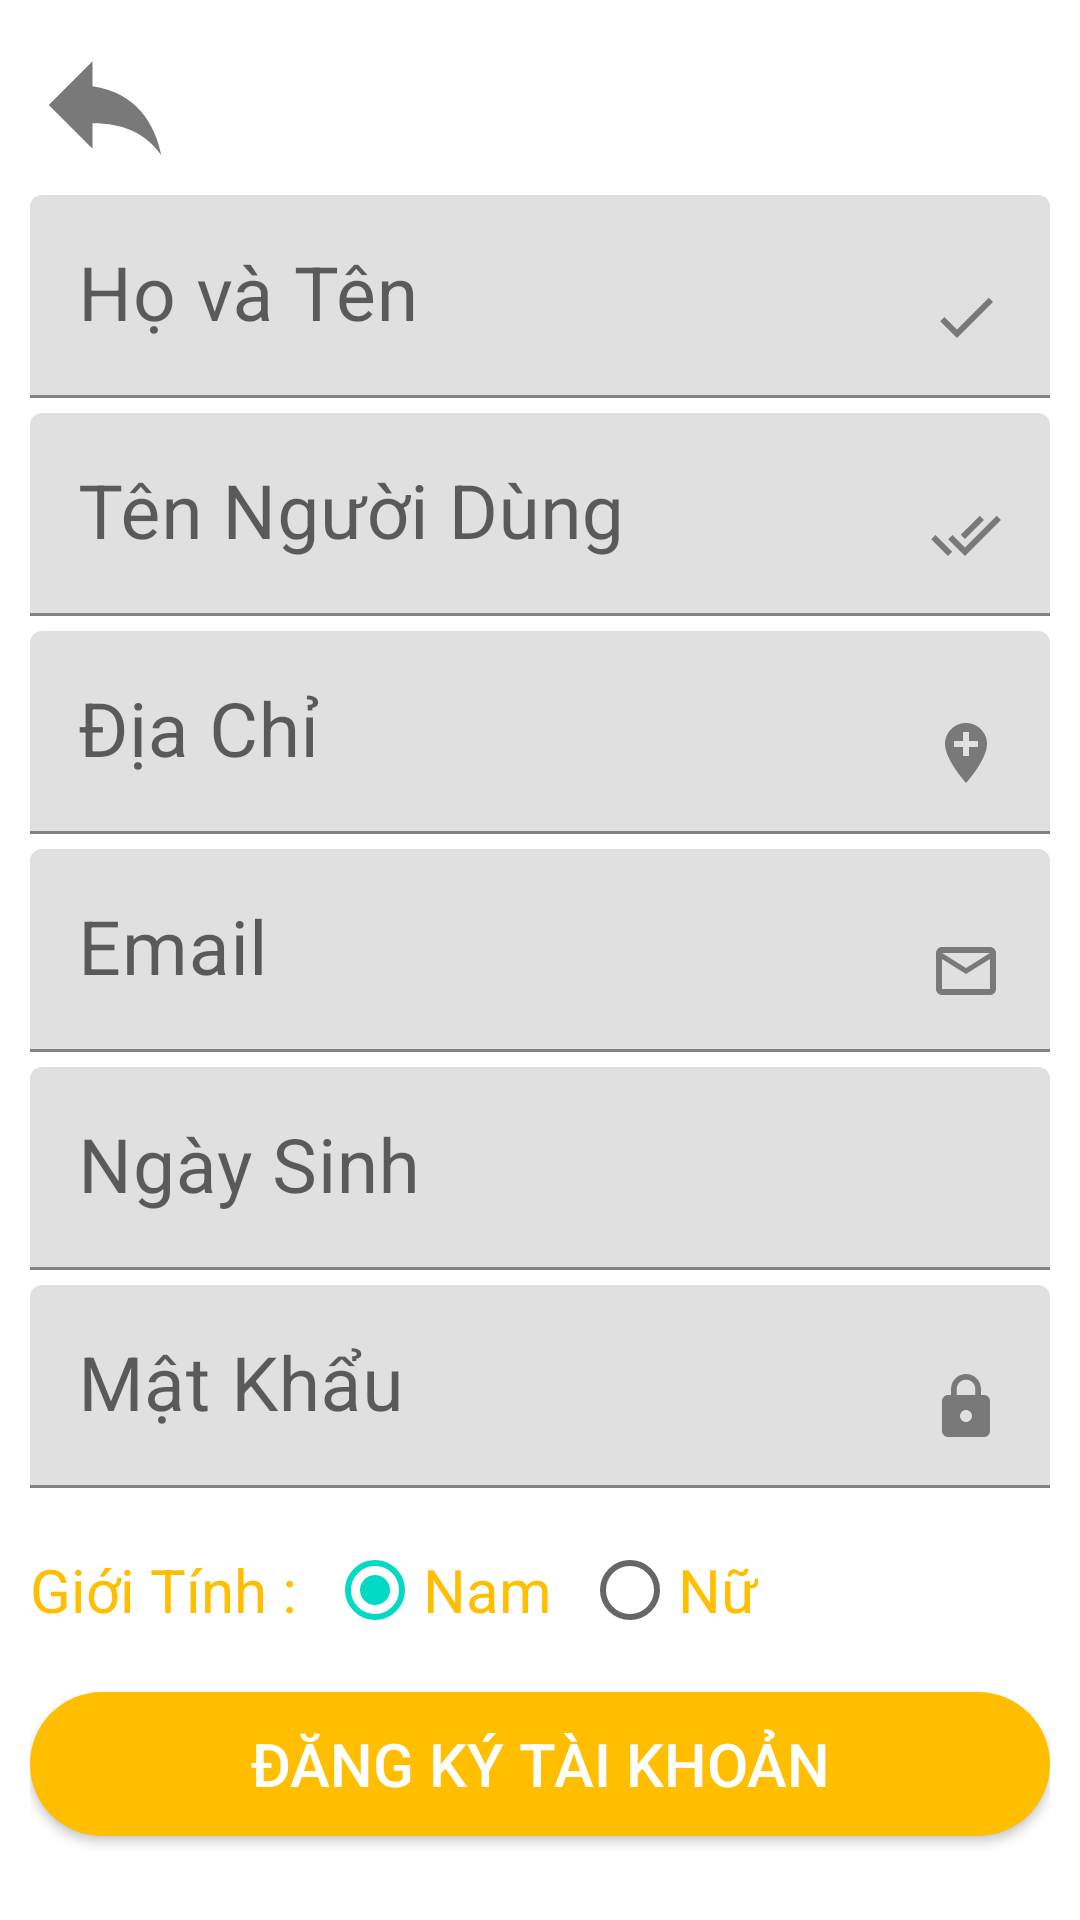

Layout XML and referenced resources for this Android screen:
<!-- AndroidManifest.xml: application theme Theme.AquariumShop -->
<!-- res/layout/activity_sign_up.xml -->
<?xml version="1.0" encoding="utf-8"?>
<LinearLayout xmlns:android="http://schemas.android.com/apk/res/android"
    xmlns:app="http://schemas.android.com/apk/res-auto"
    xmlns:tools="http://schemas.android.com/tools"
    android:layout_width="match_parent"
    android:layout_height="match_parent"
    android:orientation="vertical"
    android:padding="10dp"
    tools:context=".SignUp"
    android:background="@drawable/background">

    <Button
        android:id="@+id/back_login"
        android:layout_width="50dp"
        android:layout_height="50dp"
        android:background="@drawable/ic_baseline_reply_24"/>

    <com.google.android.material.textfield.TextInputLayout
        android:layout_width="match_parent"
        android:layout_height="wrap_content"
        android:layout_marginTop="5dp"
        android:focusable="true"
        android:focusableInTouchMode="true">

        <EditText
            android:id="@+id/edittext_hoten"
            android:layout_width="match_parent"
            android:layout_height="wrap_content"
            android:hint="Họ và Tên"
            android:textSize="25dp"
            android:ems="22"
            android:inputType="text"
            android:textColorHint="@color/milkorange"
            android:drawableEnd="@drawable/ic_baseline_done_24"/>
    </com.google.android.material.textfield.TextInputLayout>
    <com.google.android.material.textfield.TextInputLayout
        android:layout_width="match_parent"
        android:layout_height="wrap_content"
        android:layout_marginTop="5dp"
        android:focusable="true"
        android:focusableInTouchMode="true">

        <EditText
            android:layout_width="match_parent"
            android:layout_height="wrap_content"
            android:hint="Tên Người Dùng"
            android:textSize="25dp"
            android:id="@+id/edittext_tennd"
            android:ems="22"
            android:inputType="text"
            android:textColorHint="@color/milkorange"
            android:drawableEnd="@drawable/ic_baseline_done_all_24"/>
    </com.google.android.material.textfield.TextInputLayout>
    <com.google.android.material.textfield.TextInputLayout
        android:layout_width="match_parent"
        android:layout_height="wrap_content"
        android:layout_marginTop="5dp"
        android:focusable="true"
        android:focusableInTouchMode="true">

        <EditText
            android:layout_width="match_parent"
            android:layout_height="wrap_content"
            android:hint="Địa Chỉ"
            android:textSize="25dp"
            android:id="@+id/edittext_diachi"
            android:ems="22"
            android:inputType="text"
            android:textColorHint="@color/milkorange"
            android:drawableEnd="@drawable/ic_baseline_add_location_24"/>
    </com.google.android.material.textfield.TextInputLayout>
    <com.google.android.material.textfield.TextInputLayout
        android:layout_width="match_parent"
        android:layout_height="wrap_content"
        android:layout_marginTop="5dp"
        android:focusable="true"
        android:focusableInTouchMode="true">

        <EditText
            android:layout_width="match_parent"
            android:layout_height="wrap_content"
            android:hint="Email"
            android:textSize="25dp"
            android:id="@+id/edittext_email"
            android:ems="22"
            android:inputType="text"
            android:textColorHint="@color/milkorange"
            android:drawableEnd="@drawable/ic_outline_email_24"/>
    </com.google.android.material.textfield.TextInputLayout>
    <com.google.android.material.textfield.TextInputLayout
        android:layout_width="match_parent"
        android:layout_height="wrap_content"
        android:layout_marginTop="5dp"
        android:focusable="true"
        android:focusableInTouchMode="true">

        <EditText
            android:layout_width="match_parent"
            android:layout_height="wrap_content"
            android:hint="Ngày Sinh"
            android:textSize="25dp"
            android:id="@+id/edittext_ngaysinh"
            android:ems="22"
            android:inputType="text"
            android:textColorHint="@color/milkorange"/>
    </com.google.android.material.textfield.TextInputLayout>
    <com.google.android.material.textfield.TextInputLayout
        android:layout_width="match_parent"
        android:layout_height="wrap_content"
        android:layout_marginTop="5dp"
        android:focusable="true"
        android:focusableInTouchMode="true">

        <EditText
            android:layout_width="match_parent"
            android:layout_height="wrap_content"
            android:hint="Mật Khẩu "
            android:textSize="25dp"
            android:id="@+id/edittext_matkhau"
            android:ems="22"
            android:inputType="text"
            android:textColorHint="@color/milkorange"
            android:drawableEnd="@drawable/ic_baseline_lock_24"/>
    </com.google.android.material.textfield.TextInputLayout>

    <RadioGroup
        android:id="@+id/gioi_tinh"
        android:layout_width="match_parent"
        android:layout_height="wrap_content"
        android:orientation="horizontal"
        android:layout_marginTop="10dp">
        <TextView
            android:layout_width="wrap_content"
            android:layout_height="wrap_content"
            android:text="Giới Tính :"
            android:textColor="@color/orange"
            android:textSize="20dp"/>
        <RadioButton
            android:layout_width="wrap_content"
            android:layout_height="wrap_content"
            android:textColor="@color/orange"
            android:text="Nam"
            android:checked="true"
            android:id="@+id/radio_nam"
            android:textSize="20dp"
            android:layout_marginLeft="10dp"/>
        <RadioButton
            android:layout_width="wrap_content"
            android:layout_height="wrap_content"
            android:textColor="@color/orange"
            android:text="Nữ"
            android:id="@+id/radio_nu"
            android:textSize="20dp"
            android:layout_marginLeft="10dp"/>
    </RadioGroup>
    <Button
        android:layout_width="match_parent"
        android:layout_height="wrap_content"
        android:layout_marginTop="10dp"
        android:text="Đăng Ký Tài Khoản"
        android:textSize="20dp"
        android:id="@+id/button_dangky"
        android:textColor="#ffff"
        android:background="@drawable/button_rounded"/>
</LinearLayout>
<!-- resources referenced by this layout -->
<resources>
  <color name="milkorange">#F7D358</color>
  <color name="orange">#FFBF00</color>
  <!-- drawable button_rounded (drawable) -->
  <?xml version="1.0" encoding="utf-8"?>
  <shape xmlns:android="http://schemas.android.com/apk/res/android">
  <solid
      android:color="@color/orange"
      ></solid>
      <corners
          android:radius="25dp"></corners>
  </shape>
  <!-- drawable ic_baseline_add_location_24 (drawable) -->
  <vector android:height="24dp" android:tint="#79797A"
      android:viewportHeight="24" android:viewportWidth="24"
      android:width="24dp" xmlns:android="http://schemas.android.com/apk/res/android">
      <path android:fillColor="@android:color/white" android:pathData="M12,2C8.14,2 5,5.14 5,9c0,5.25 7,13 7,13s7,-7.75 7,-13c0,-3.86 -3.14,-7 -7,-7zM16,10h-3v3h-2v-3L8,10L8,8h3L11,5h2v3h3v2z"/>
  </vector>
  <!-- drawable ic_baseline_done_24 (drawable) -->
  <vector android:height="24dp" android:tint="#79797A"
      android:viewportHeight="24" android:viewportWidth="24"
      android:width="24dp" xmlns:android="http://schemas.android.com/apk/res/android">
      <path android:fillColor="@android:color/white" android:pathData="M9,16.2L4.8,12l-1.4,1.4L9,19 21,7l-1.4,-1.4L9,16.2z"/>
  </vector>
  <!-- drawable ic_baseline_done_all_24 (drawable) -->
  <vector android:height="24dp" android:tint="#79797A"
      android:viewportHeight="24" android:viewportWidth="24"
      android:width="24dp" xmlns:android="http://schemas.android.com/apk/res/android">
      <path android:fillColor="@android:color/white" android:pathData="M18,7l-1.41,-1.41 -6.34,6.34 1.41,1.41L18,7zM22.24,5.59L11.66,16.17 7.48,12l-1.41,1.41L11.66,19l12,-12 -1.42,-1.41zM0.41,13.41L6,19l1.41,-1.41L1.83,12 0.41,13.41z"/>
  </vector>
  <!-- drawable ic_baseline_reply_24 (drawable) -->
  <vector android:height="24dp" android:tint="#79797A"
      android:viewportHeight="24" android:viewportWidth="24"
      android:width="24dp" xmlns:android="http://schemas.android.com/apk/res/android">
      <path android:fillColor="@android:color/white" android:pathData="M10,9V5l-7,7 7,7v-4.1c5,0 8.5,1.6 11,5.1 -1,-5 -4,-10 -11,-11z"/>
  </vector>
  <!-- drawable ic_outline_email_24 (drawable) -->
  <vector android:height="24dp" android:tint="#79797A"
      android:viewportHeight="24" android:viewportWidth="24"
      android:width="24dp" xmlns:android="http://schemas.android.com/apk/res/android">
      <path android:fillColor="@android:color/white" android:pathData="M22,6c0,-1.1 -0.9,-2 -2,-2L4,4c-1.1,0 -2,0.9 -2,2v12c0,1.1 0.9,2 2,2h16c1.1,0 2,-0.9 2,-2L22,6zM20,6l-8,5 -8,-5h16zM20,18L4,18L4,8l8,5 8,-5v10z"/>
  </vector>
  <style name="Theme.AquariumShop" parent="Theme.MaterialComponents.DayNight.DarkActionBar">
          
          <item name="colorPrimary">@color/purple_500</item>
          <item name="colorPrimaryVariant">@color/purple_700</item>
          <item name="colorOnPrimary">@color/white</item>
          
          <item name="colorSecondary">@color/teal_200</item>
          <item name="colorSecondaryVariant">@color/teal_700</item>
          <item name="colorOnSecondary">@color/black</item>
          
          <item name="android:statusBarColor" tools:targetApi="l">?attr/colorPrimaryVariant</item>
          
      </style>
  <color name="purple_500">#FF6200EE</color>
  <color name="purple_700">#FF3700B3</color>
  <color name="white">#FFFFFFFF</color>
  <color name="teal_200">#FF03DAC5</color>
  <color name="teal_700">#FF018786</color>
  <color name="black">#FF000000</color>
</resources>
